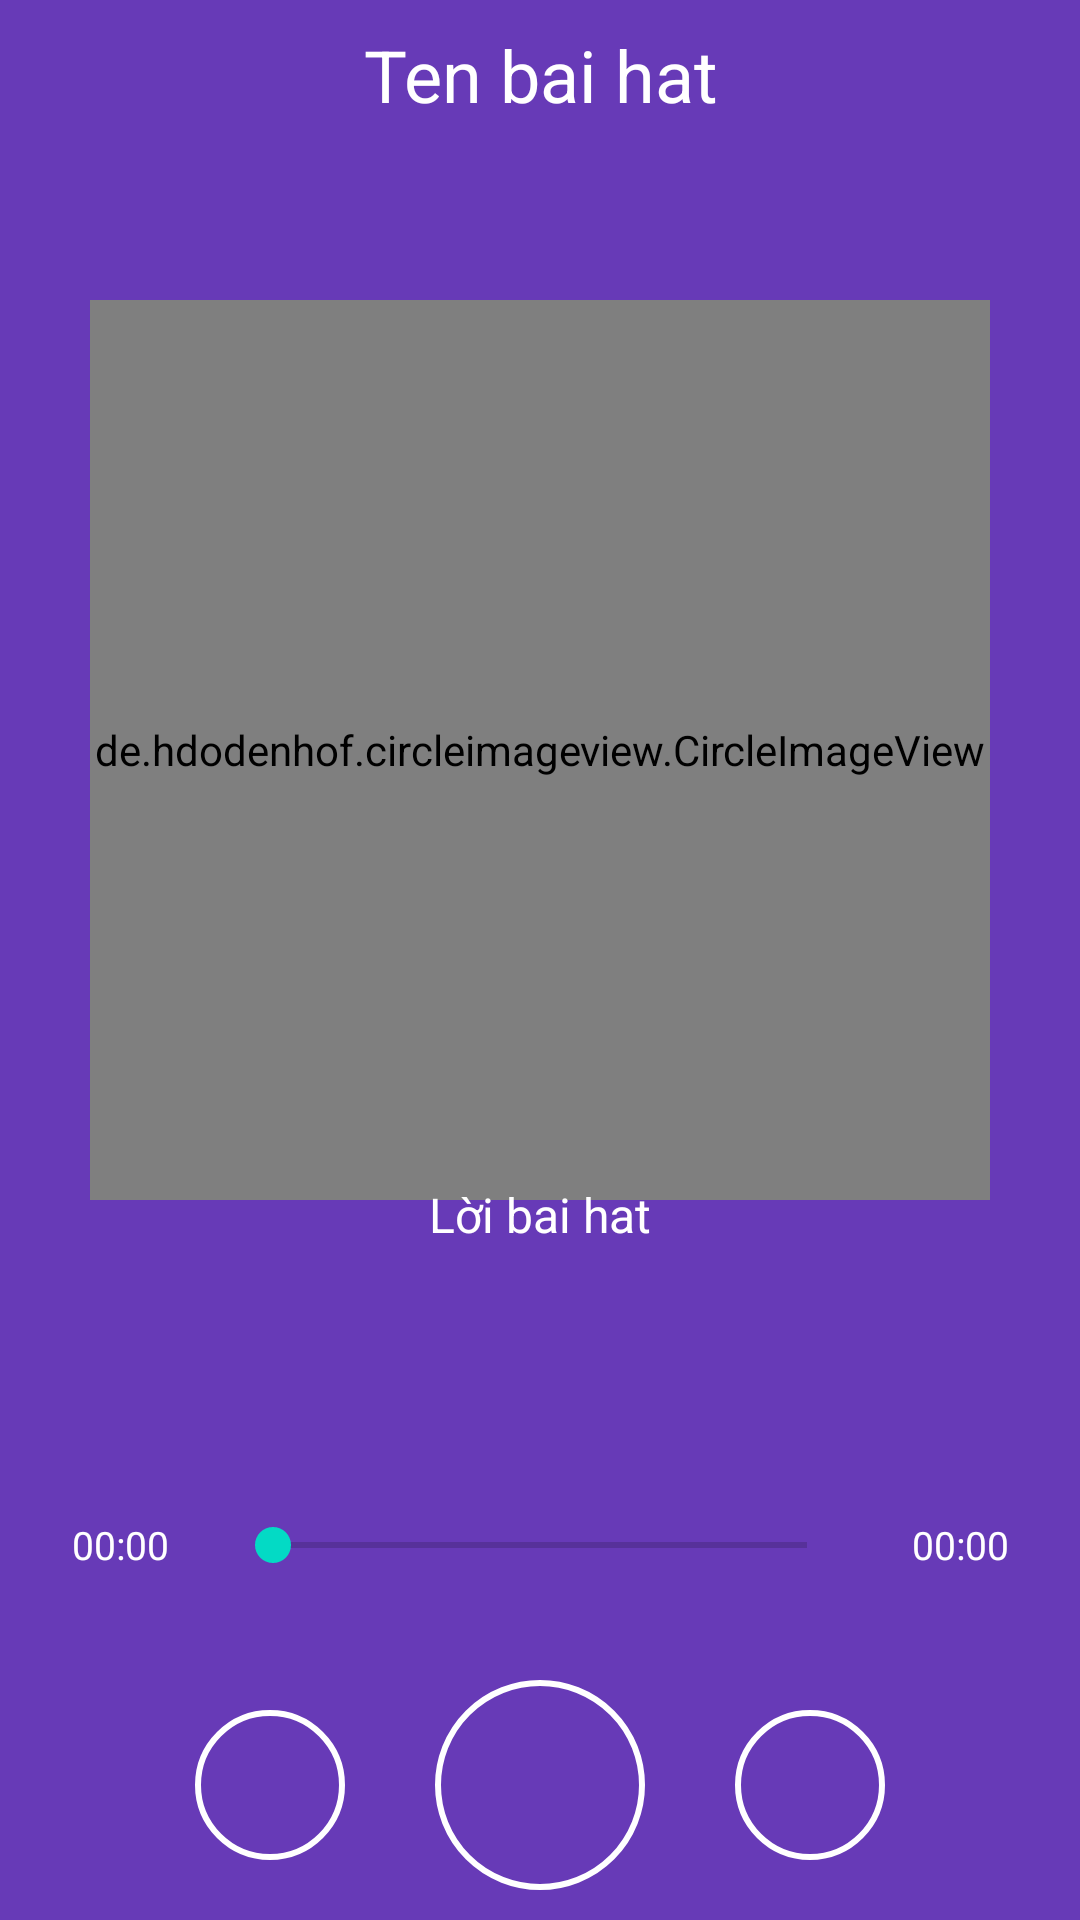

This screen was rendered from an Android layout file. Write that file and the resources it references.
<!-- AndroidManifest.xml: application theme Theme.ProjectFinal -->
<!-- res/layout/activity_play.xml -->
<?xml version="1.0" encoding="utf-8"?>

<RelativeLayout xmlns:android="http://schemas.android.com/apk/res/android"
    xmlns:app="http://schemas.android.com/apk/res-auto"
    xmlns:tools="http://schemas.android.com/tools"
    android:layout_width="match_parent"
    android:layout_height="match_parent"
    android:background="#673AB7"
    tools:context=".PlayActivity">

    <ImageView
        android:id="@+id/imgNen"
        android:layout_width="match_parent"
        android:layout_height="match_parent" />

    <TextView
        android:layout_width="match_parent"
        android:layout_height="50dp"
        android:gravity="center"
        android:text="Ten bai hat"
        android:textColor="#fff"
        android:textSize="24dp" />

    <RelativeLayout
        android:layout_width="match_parent"
        android:layout_height="400dp"
        android:layout_marginTop="50dp">

        <de.hdodenhof.circleimageview.CircleImageView xmlns:app="http://schemas.android.com/apk/res-auto"
            android:layout_width="300dp"
            android:layout_height="300dp"
            android:layout_centerInParent="true"
            android:scaleType="centerCrop"
            android:src="@drawable/lactroi" />
    </RelativeLayout>

    <LinearLayout
        android:layout_width="match_parent"
        android:layout_height="match_parent"
        android:orientation="vertical">

        <LinearLayout
            android:layout_width="match_parent"
            android:layout_height="1dp"
            android:layout_weight="1"
            android:orientation="vertical"></LinearLayout>

        <LinearLayout
            android:layout_width="match_parent"
            android:layout_height="1dp"
            android:layout_weight="1"
            android:gravity="bottom"
            android:orientation="vertical">

            <TextView
                android:layout_width="match_parent"
                android:layout_height="150dp"
                android:gravity="center"
                android:text="Lời bai hat"
                android:textColor="#fff"
                android:textSize="16dp" />

            <RelativeLayout
                android:layout_width="match_parent"
                android:layout_height="60dp"
                android:layout_margin="5dp">

                <TextView
                    android:layout_width="70dp"
                    android:layout_height="60dp"
                    android:gravity="center"
                    android:text="00:00"
                    android:textColor="#fff"
                    android:textSize="13dp" />

                <RelativeLayout
                    android:layout_width="match_parent"
                    android:layout_height="match_parent"
                    android:layout_marginLeft="70dp"
                    android:layout_marginRight="70dp">

                    <SeekBar
                        android:layout_width="match_parent"
                        android:layout_height="wrap_content"
                        android:layout_centerInParent="true">

                    </SeekBar>
                </RelativeLayout>


                <TextView
                    android:layout_width="70dp"
                    android:layout_height="60dp"
                    android:layout_alignParentRight="true"
                    android:gravity="center"
                    android:text="00:00"
                    android:textColor="#fff"
                    android:textSize="13dp" />
            </RelativeLayout>

            <LinearLayout
                android:layout_width="match_parent"
                android:layout_height="90dp"
                android:gravity="center"
                android:orientation="horizontal"
                android:padding="5dp">

                <ImageView
                    android:layout_width="50dp"
                    android:layout_height="50dp"
                    android:background="@drawable/botron_img"
                    android:padding="10dp"
                    android:rotation="180"
                    android:src="@drawable/ic_next_24"
                    app:tint="#ffffff" />

                <ImageView
                    android:layout_width="70dp"
                    android:layout_height="70dp"
                    android:layout_marginLeft="30dp"
                    android:layout_marginRight="30dp"
                    android:background="@drawable/botron_img"
                    android:padding="8dp"
                    android:src="@drawable/ic_play_24"
                    app:tint="#ffffff" />

                <ImageView
                    android:layout_width="50dp"
                    android:layout_height="50dp"
                    android:background="@drawable/botron_img"
                    android:padding="10dp"
                    android:src="@drawable/ic_next_24"
                    app:tint="#ffffff" />
            </LinearLayout>
        </LinearLayout>
    </LinearLayout>
</RelativeLayout>
<!-- resources referenced by this layout -->
<resources>
  <!-- drawable botron_img (drawable) -->
  <?xml version="1.0" encoding="utf-8"?>
  
  <shape xmlns:android="http://schemas.android.com/apk/res/android">
      <stroke android:width="2dp"
          android:color="#fff"/>
      <corners android:radius="40dp"/>
  </shape>
  <style name="Theme.ProjectFinal" parent="Theme.MaterialComponents.DayNight.NoActionBar">
          
          <item name="colorPrimary">@color/purple_500</item>
          <item name="colorPrimaryVariant">@color/purple_700</item>
          <item name="colorOnPrimary">@color/white</item>
          
          <item name="colorSecondary">@color/teal_200</item>
          <item name="colorSecondaryVariant">@color/teal_700</item>
          <item name="colorOnSecondary">@color/black</item>
          
          <item name="android:statusBarColor" tools:targetApi="l">?attr/colorPrimaryVariant</item>
          
          <item name="android:windowFullscreen">true</item>
      </style>
  <color name="purple_500">#FF6200EE</color>
  <color name="purple_700">#FF3700B3</color>
  <color name="white">#FFFFFFFF</color>
  <color name="teal_200">#FF03DAC5</color>
  <color name="teal_700">#FF018786</color>
  <color name="black">#FF000000</color>
</resources>
